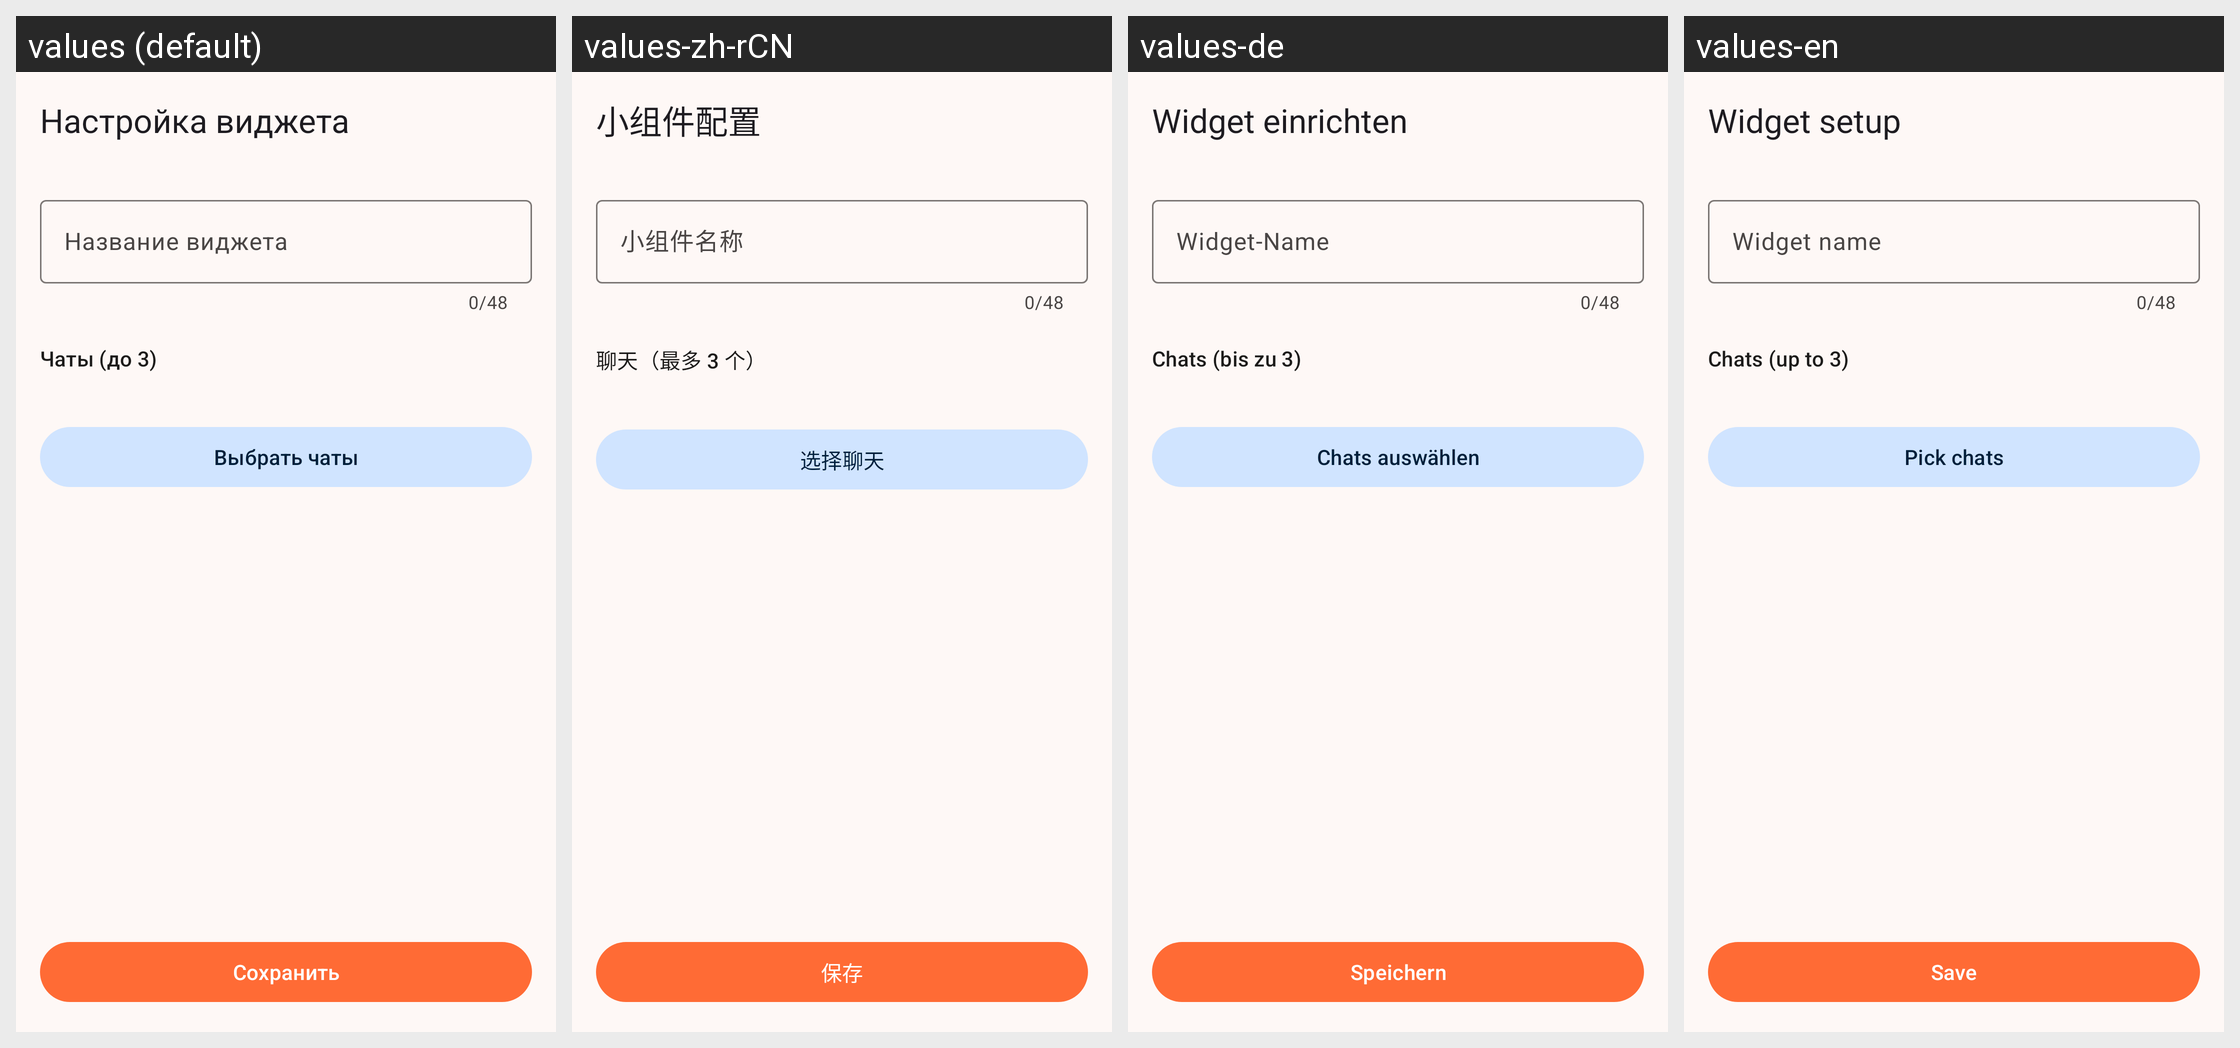

The same Android screen rendered under several of its app's locales, left to right. List the strings drawn on it with the default value and each locale's translation.
Android screen res/layout/activity_widget_configure.xml rendered under 4 locales, left to right: values (default), values-zh-rCN, values-de, values-en. Device: Nexus 5 (rendered at 1080×1920; each locale shown at half size, 540×960, under a caption strip naming it); theme Theme.BarkfluffClientAndroid.
Other locales in the repository, not shown: values-es.
Strings drawn on this screen, with the default value and each locale's value (text and hints the layout hard-codes, and strings that could not be matched under every locale, appear in the picture but are not listed):

widget_configure_title
  values: Настройка виджета
  values-zh-rCN: 小组件配置
  values-de: Widget einrichten
  values-en: Widget setup

widget_name_hint
  values: Название виджета
  values-zh-rCN: 小组件名称
  values-de: Widget-Name
  values-en: Widget name

widget_chats_hint
  values: Чаты (до 3)
  values-zh-rCN: 聊天（最多 3 个）
  values-de: Chats (bis zu 3)
  values-en: Chats (up to 3)

widget_btn_pick_chats
  values: Выбрать чаты
  values-zh-rCN: 选择聊天
  values-de: Chats auswählen
  values-en: Pick chats

widget_btn_save
  values: Сохранить
  values-zh-rCN: 保存
  values-de: Speichern
  values-en: Save
